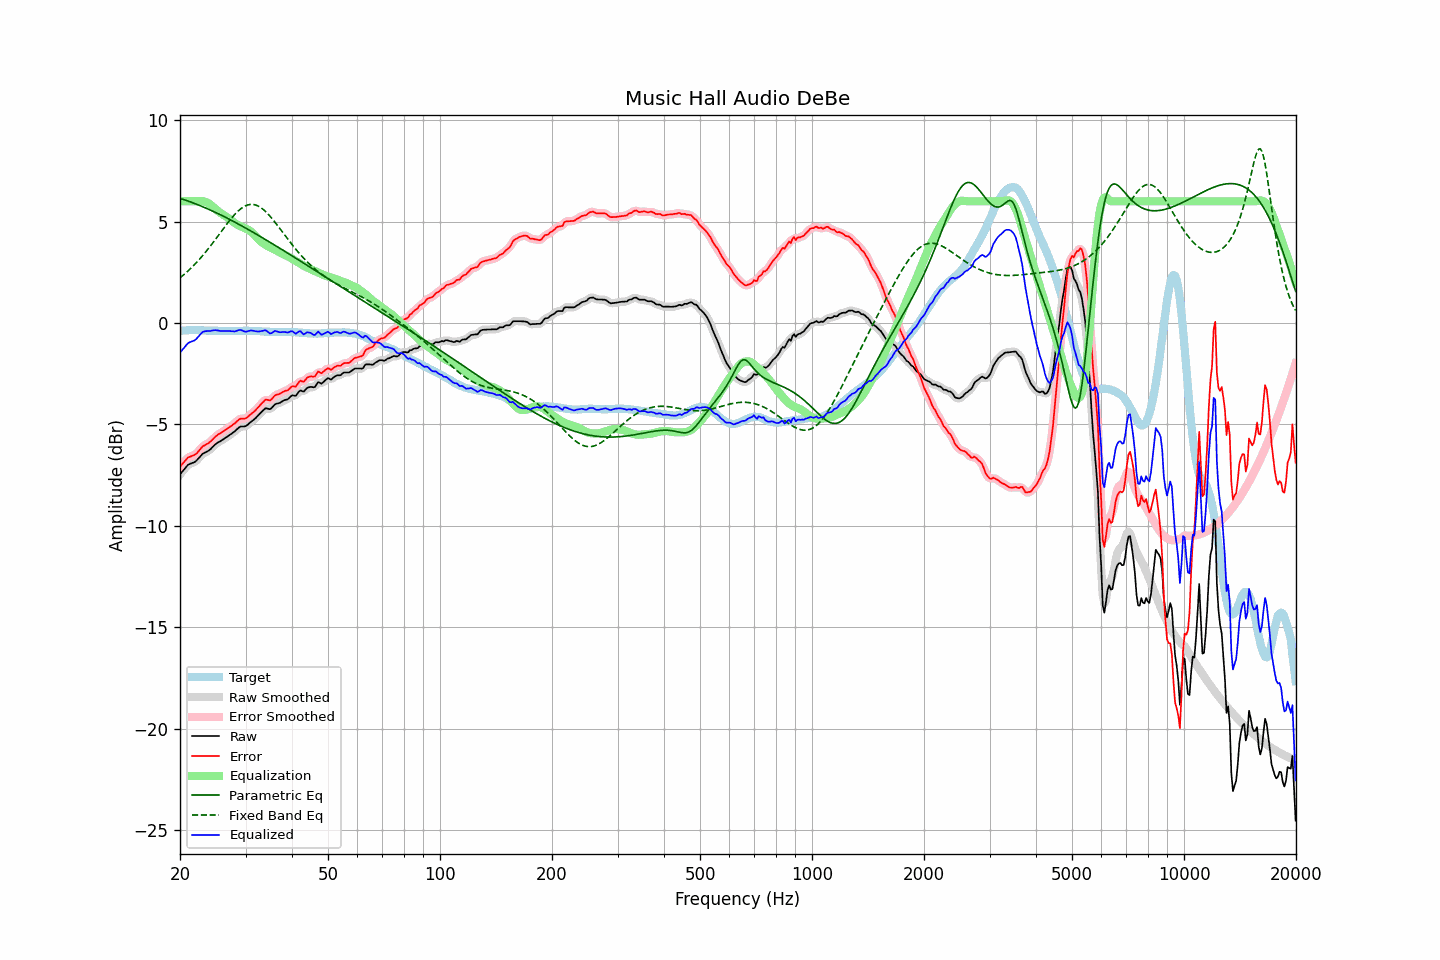

Values plotted in this chart, from the file beside it:
frequency, raw, error, smoothed, error_smoothed, equalization, parametric_eq, fixed_band_eq, equalized_raw, equalized_smoothed, target
20.00, -7.47, -7.08, -7.48, -7.09, 6.00, 6.14, 2.23, -1.47, -1.48, -0.39
20.20, -7.37, -6.99, -7.37, -6.99, 6.00, 6.12, 2.29, -1.37, -1.37, -0.38
20.40, -7.27, -6.90, -7.27, -6.89, 6.00, 6.09, 2.36, -1.27, -1.27, -0.37
20.61, -7.18, -6.81, -7.17, -6.80, 6.00, 6.07, 2.42, -1.18, -1.17, -0.37
20.81, -7.08, -6.72, -7.08, -6.72, 6.00, 6.04, 2.49, -1.08, -1.08, -0.36
21.02, -6.99, -6.63, -7.01, -6.65, 6.00, 6.01, 2.57, -0.99, -1.01, -0.36
21.23, -6.95, -6.60, -6.95, -6.60, 6.00, 5.98, 2.64, -0.95, -0.95, -0.35
21.44, -6.92, -6.57, -6.92, -6.57, 6.00, 5.95, 2.72, -0.92, -0.92, -0.35
21.66, -6.89, -6.54, -6.89, -6.54, 6.00, 5.93, 2.79, -0.89, -0.89, -0.35
21.87, -6.86, -6.51, -6.85, -6.51, 6.00, 5.90, 2.88, -0.86, -0.85, -0.35
22.09, -6.80, -6.46, -6.80, -6.45, 6.00, 5.86, 2.96, -0.80, -0.79, -0.34
22.31, -6.72, -6.38, -6.72, -6.37, 6.01, 5.83, 3.04, -0.71, -0.71, -0.34
22.54, -6.63, -6.28, -6.63, -6.28, 6.01, 5.80, 3.13, -0.62, -0.62, -0.35
22.76, -6.54, -6.18, -6.54, -6.18, 6.01, 5.77, 3.22, -0.53, -0.53, -0.36
22.99, -6.45, -6.09, -6.47, -6.10, 6.01, 5.74, 3.31, -0.45, -0.46, -0.36
23.22, -6.41, -6.05, -6.41, -6.04, 5.99, 5.70, 3.41, -0.42, -0.42, -0.37
23.45, -6.37, -6.00, -6.37, -6.00, 5.97, 5.67, 3.50, -0.40, -0.40, -0.38
23.69, -6.33, -5.96, -6.33, -5.96, 5.93, 5.63, 3.60, -0.40, -0.40, -0.38
23.92, -6.28, -5.90, -6.28, -5.90, 5.89, 5.60, 3.70, -0.39, -0.39, -0.38
24.16, -6.22, -5.84, -6.22, -5.84, 5.83, 5.56, 3.80, -0.39, -0.39, -0.38
24.40, -6.14, -5.76, -6.14, -5.76, 5.77, 5.53, 3.91, -0.37, -0.38, -0.38
24.65, -6.06, -5.68, -6.06, -5.68, 5.70, 5.49, 4.01, -0.36, -0.36, -0.38
24.89, -5.98, -5.60, -5.99, -5.61, 5.63, 5.45, 4.12, -0.35, -0.36, -0.38
25.14, -5.92, -5.54, -5.92, -5.54, 5.56, 5.42, 4.22, -0.36, -0.36, -0.38
25.39, -5.87, -5.48, -5.87, -5.49, 5.50, 5.38, 4.33, -0.37, -0.37, -0.39
25.65, -5.83, -5.44, -5.83, -5.44, 5.44, 5.34, 4.44, -0.39, -0.39, -0.39
25.91, -5.78, -5.39, -5.78, -5.39, 5.38, 5.30, 4.55, -0.40, -0.40, -0.39
26.16, -5.73, -5.34, -5.73, -5.34, 5.33, 5.26, 4.65, -0.40, -0.40, -0.39
26.43, -5.67, -5.28, -5.68, -5.28, 5.28, 5.22, 4.76, -0.39, -0.39, -0.39
26.69, -5.62, -5.23, -5.62, -5.23, 5.23, 5.18, 4.86, -0.39, -0.39, -0.39
26.96, -5.57, -5.18, -5.57, -5.18, 5.18, 5.14, 4.97, -0.39, -0.39, -0.39
27.23, -5.51, -5.12, -5.51, -5.12, 5.12, 5.10, 5.07, -0.39, -0.40, -0.39
27.50, -5.46, -5.07, -5.46, -5.07, 5.06, 5.06, 5.16, -0.41, -0.41, -0.39
27.77, -5.40, -5.01, -5.40, -5.01, 4.99, 5.02, 5.26, -0.41, -0.41, -0.39
28.05, -5.35, -4.96, -5.34, -4.95, 4.93, 4.98, 5.35, -0.42, -0.41, -0.40
28.33, -5.27, -4.87, -5.27, -4.88, 4.88, 4.93, 5.43, -0.39, -0.39, -0.40
28.62, -5.20, -4.81, -5.20, -4.81, 4.83, 4.89, 5.51, -0.37, -0.37, -0.40
28.90, -5.13, -4.74, -5.14, -4.75, 4.79, 4.85, 5.58, -0.34, -0.35, -0.39
29.19, -5.10, -4.71, -5.11, -4.72, 4.75, 4.80, 5.64, -0.35, -0.36, -0.39
29.48, -5.10, -4.71, -5.10, -4.72, 4.72, 4.76, 5.70, -0.38, -0.38, -0.39
29.78, -5.10, -4.72, -5.10, -4.71, 4.69, 4.72, 5.75, -0.42, -0.41, -0.38
30.08, -5.08, -4.70, -5.07, -4.69, 4.65, 4.67, 5.79, -0.43, -0.42, -0.38
30.38, -5.02, -4.64, -5.02, -4.64, 4.61, 4.63, 5.82, -0.41, -0.41, -0.38
30.68, -4.95, -4.57, -4.96, -4.57, 4.57, 4.58, 5.84, -0.38, -0.39, -0.38
30.99, -4.88, -4.50, -4.89, -4.50, 4.51, 4.54, 5.85, -0.37, -0.37, -0.39
31.30, -4.82, -4.44, -4.82, -4.44, 4.45, 4.49, 5.85, -0.37, -0.37, -0.39
31.61, -4.76, -4.37, -4.76, -4.37, 4.37, 4.45, 5.84, -0.39, -0.39, -0.39
31.93, -4.69, -4.30, -4.69, -4.30, 4.28, 4.40, 5.82, -0.41, -0.41, -0.39
32.24, -4.61, -4.21, -4.61, -4.22, 4.20, 4.36, 5.79, -0.42, -0.42, -0.40
32.57, -4.53, -4.13, -4.53, -4.13, 4.11, 4.31, 5.75, -0.42, -0.42, -0.40
32.89, -4.44, -4.04, -4.44, -4.04, 4.03, 4.26, 5.70, -0.41, -0.41, -0.40
33.22, -4.36, -3.95, -4.36, -3.95, 3.97, 4.22, 5.65, -0.39, -0.39, -0.41
33.55, -4.29, -3.87, -4.28, -3.86, 3.91, 4.17, 5.58, -0.38, -0.37, -0.42
33.89, -4.21, -3.78, -4.23, -3.81, 3.86, 4.12, 5.51, -0.35, -0.37, -0.43
34.23, -4.21, -3.78, -4.22, -3.79, 3.81, 4.07, 5.43, -0.40, -0.41, -0.43
34.57, -4.23, -3.80, -4.23, -3.80, 3.77, 4.03, 5.35, -0.46, -0.46, -0.43
34.92, -4.25, -3.82, -4.23, -3.80, 3.73, 3.98, 5.26, -0.52, -0.50, -0.43
35.27, -4.19, -3.76, -4.18, -3.75, 3.70, 3.93, 5.17, -0.50, -0.48, -0.44
35.62, -4.10, -3.66, -4.11, -3.67, 3.66, 3.88, 5.08, -0.44, -0.45, -0.44
35.97, -4.01, -3.57, -4.03, -3.59, 3.62, 3.83, 4.98, -0.39, -0.41, -0.44
... 635 more rows
